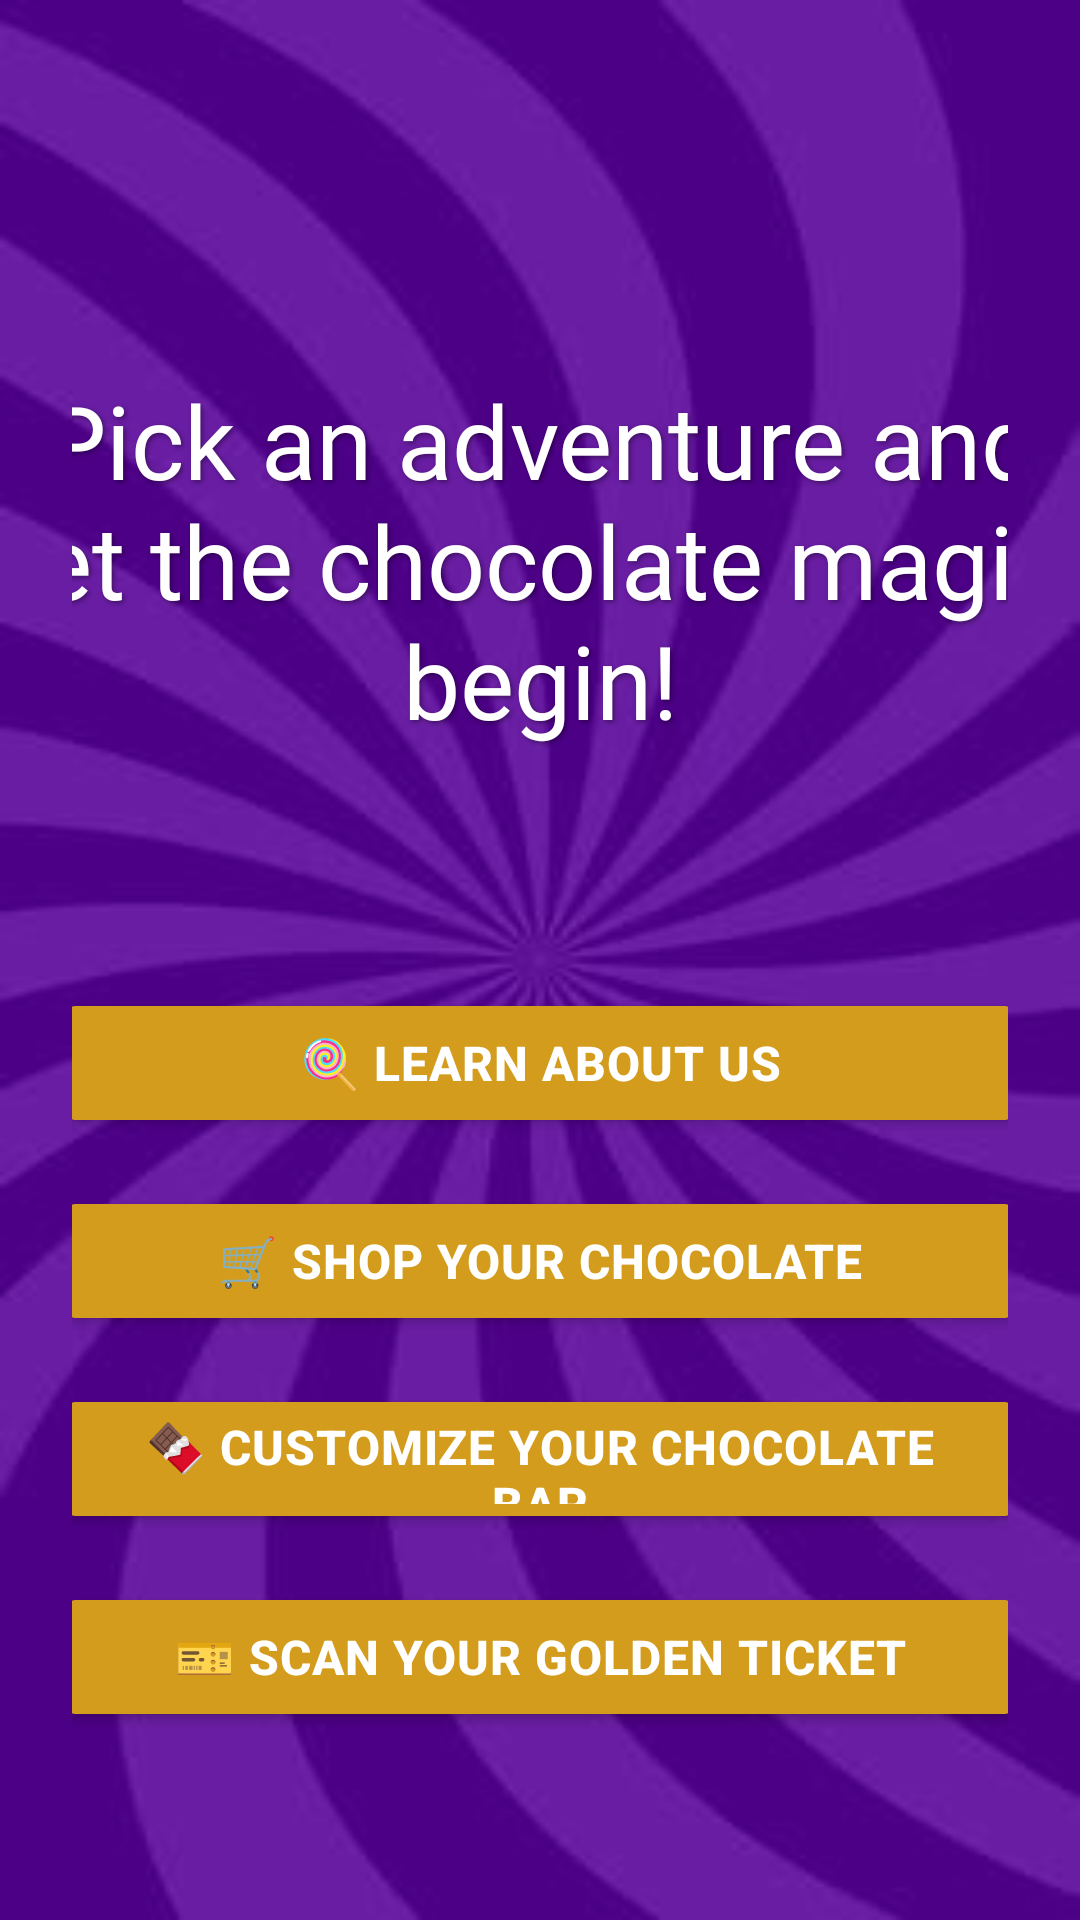

Produce the Android XML layout that renders to this screen, including the resource entries it uses.
<!-- AndroidManifest.xml: application theme Theme.Wonka -->
<!-- res/layout/activity_homepage.xml -->
<ScrollView xmlns:android="http://schemas.android.com/apk/res/android"
    xmlns:app="http://schemas.android.com/apk/res-auto"
    xmlns:tools="http://schemas.android.com/tools"
    android:id="@+id/main"
    android:layout_width="match_parent"
    android:layout_height="match_parent"
    android:background="@drawable/purpswirl"
    tools:context=".MainActivity">

    <LinearLayout
        android:layout_width="match_parent"
        android:layout_height="wrap_content"
        android:orientation="vertical"
        android:padding="24dp"
        android:gravity="center_horizontal">

        <TextView
            android:id="@+id/descriptionText"
            android:layout_width="382dp"
            android:layout_height="wrap_content"
            android:fontFamily="@font/willywonka"
            android:paddingTop="100dp"
            android:paddingBottom="80dp"
            android:shadowColor="#66000000"
            android:shadowDx="2"
            android:shadowDy="2"
            android:shadowRadius="4"
            android:text="Pick an adventure and let the chocolate magic begin!"
            android:textAlignment="center"
            android:textColor="@android:color/white"
            android:textSize="34sp" />

        
        <Button
            android:id="@+id/btnLearn"
            android:layout_width="322dp"
            android:layout_height="50dp"
            android:layout_marginBottom="16dp"
            android:backgroundTint="#d39c1d"
            android:elevation="6dp"
            android:letterSpacing="0.02"
            android:text="🍭 Learn About Us"
            android:textColor="@android:color/white"
            android:textSize="16sp"
            android:textStyle="bold" />

        <Button
            android:id="@+id/btnShopChocolate"
            android:layout_width="322dp"
            android:layout_height="50dp"
            android:layout_marginBottom="16dp"
            android:backgroundTint="#d39c1d"
            android:elevation="6dp"
            android:letterSpacing="0.02"
            android:text="🛒 Shop Your Chocolate"
            android:textColor="@android:color/white"
            android:textSize="16sp"
            android:textStyle="bold" />

        <Button
            android:id="@+id/btnCreateChocolate"
            android:layout_width="322dp"
            android:layout_height="50dp"
            android:layout_marginBottom="16dp"
            android:backgroundTint="#d39c1d"
            android:elevation="6dp"
            android:letterSpacing="0.02"
            android:text="🍫 Customize Your Chocolate Bar"
            android:textColor="@android:color/white"
            android:textSize="16sp"
            android:textStyle="bold" />

        <Button
            android:id="@+id/btnGoldenTicket"
            android:layout_width="322dp"
            android:layout_height="50dp"
            android:layout_marginBottom="16dp"
            android:backgroundTint="#d39c1d"
            android:elevation="6dp"
            android:letterSpacing="0.02"
            android:text="🎫 Scan Your Golden Ticket"
            android:textColor="@android:color/white"
            android:textSize="16sp"
            android:textStyle="bold" />

    </LinearLayout>
</ScrollView>
<!-- resources referenced by this layout -->
<resources>
  <!-- drawable purpswirl: jpg bitmap (drawable, 9739 bytes) -->
  <style name="Theme.Wonka" parent="Base.Theme.Wonka" />
  <style name="Base.Theme.Wonka" parent="Theme.Material3.DayNight.NoActionBar">
          
          
          <item name="actionOverflowButtonStyle">@style/OverflowWhite</item>
      </style>
  <style name="OverflowWhite" parent="@style/Widget.AppCompat.ActionButton.Overflow">
          <item name="android:tint">@android:color/white</item>
      </style>
</resources>
